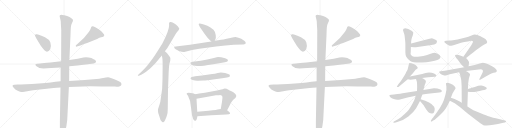
t = 0.00 s
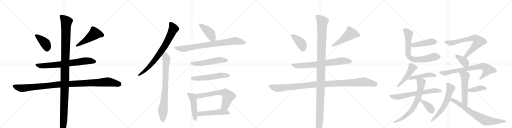
t = 5.14 s
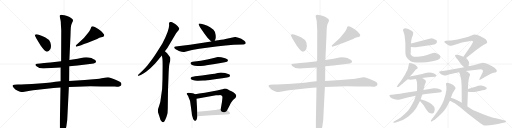
t = 10.28 s
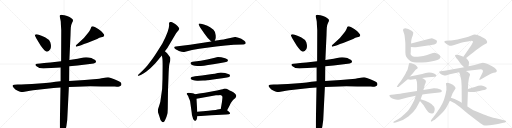
t = 15.43 s
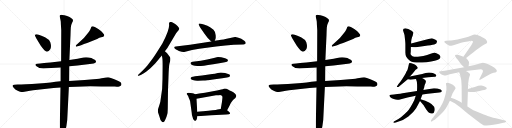
t = 20.57 s
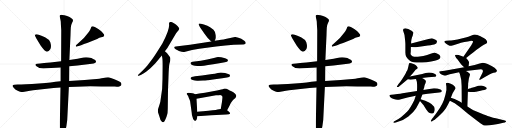
t = 25.71 s

The animated SVG that drew these frames (rendered in a browser with its animation timeline set to each time). Animation: 33 CSS @keyframes rules; one cycle of 25.71 s.

<svg version="1.1" viewBox="0 0 4096 1024" xmlns="http://www.w3.org/2000/svg">
  <g stroke="lightgray" stroke-dasharray="1,1" stroke-width="1" transform="scale(4, 4)">
    <line x1="0" y1="0" x2="256" y2="256"></line>
    <line x1="256" y1="0" x2="0" y2="256"></line>
    <line x1="128" y1="0" x2="128" y2="256"></line>
    <line x1="0" y1="128" x2="256" y2="128"></line>
    <line x1="256" y1="0" x2="512" y2="256"></line>
    <line x1="512" y1="0" x2="256" y2="256"></line>
    <line x1="384" y1="0" x2="384" y2="256"></line>
    <line x1="256" y1="128" x2="512" y2="128"></line>
    <line x1="512" y1="0" x2="768" y2="256"></line>
    <line x1="768" y1="0" x2="512" y2="256"></line>
    <line x1="640" y1="0" x2="640" y2="256"></line>
    <line x1="512" y1="128" x2="768" y2="128"></line>
    <line x1="768" y1="0" x2="1024" y2="256"></line>
    <line x1="1024" y1="0" x2="768" y2="256"></line>
    <line x1="896" y1="0" x2="896" y2="256"></line>
    <line x1="768" y1="128" x2="1024" y2="128"></line>
  </g>
<g transform="scale(1, -1) translate(0, -850)">
   <style type="text/css">
    @keyframes keyframes0 {
      from {
       stroke: black;
       stroke-dashoffset: 402;
       stroke-width: 128;
       }
       57% {
       animation-timing-function: step-end;
       stroke: black;
       stroke-dashoffset: 0;
       stroke-width: 128;
       }
       to {
       stroke: black;
       stroke-width: 1024;
       }
       }
       #make-me-a-hanzi-animation-0 {
         animation: keyframes0 0.577148s both;
         animation-delay: 0.000000s;
         animation-timing-function: linear;
       }
    @keyframes keyframes1 {
      from {
       stroke: black;
       stroke-dashoffset: 498;
       stroke-width: 128;
       }
       62% {
       animation-timing-function: step-end;
       stroke: black;
       stroke-dashoffset: 0;
       stroke-width: 128;
       }
       to {
       stroke: black;
       stroke-width: 1024;
       }
       }
       #make-me-a-hanzi-animation-1 {
         animation: keyframes1 0.655273s both;
         animation-delay: 0.577148s;
         animation-timing-function: linear;
       }
    @keyframes keyframes2 {
      from {
       stroke: black;
       stroke-dashoffset: 726;
       stroke-width: 128;
       }
       70% {
       animation-timing-function: step-end;
       stroke: black;
       stroke-dashoffset: 0;
       stroke-width: 128;
       }
       to {
       stroke: black;
       stroke-width: 1024;
       }
       }
       #make-me-a-hanzi-animation-2 {
         animation: keyframes2 0.840820s both;
         animation-delay: 1.232422s;
         animation-timing-function: linear;
       }
    @keyframes keyframes3 {
      from {
       stroke: black;
       stroke-dashoffset: 1112;
       stroke-width: 128;
       }
       78% {
       animation-timing-function: step-end;
       stroke: black;
       stroke-dashoffset: 0;
       stroke-width: 128;
       }
       to {
       stroke: black;
       stroke-width: 1024;
       }
       }
       #make-me-a-hanzi-animation-3 {
         animation: keyframes3 1.154948s both;
         animation-delay: 2.073242s;
         animation-timing-function: linear;
       }
    @keyframes keyframes4 {
      from {
       stroke: black;
       stroke-dashoffset: 1225;
       stroke-width: 128;
       }
       80% {
       animation-timing-function: step-end;
       stroke: black;
       stroke-dashoffset: 0;
       stroke-width: 128;
       }
       to {
       stroke: black;
       stroke-width: 1024;
       }
       }
       #make-me-a-hanzi-animation-4 {
         animation: keyframes4 1.246908s both;
         animation-delay: 3.228190s;
         animation-timing-function: linear;
       }
    @keyframes keyframes5 {
      from {
       stroke: black;
       stroke-dashoffset: 774;
       stroke-width: 128;
       }
       72% {
       animation-timing-function: step-end;
       stroke: black;
       stroke-dashoffset: 0;
       stroke-width: 128;
       }
       to {
       stroke: black;
       stroke-width: 1024;
       }
       }
       #make-me-a-hanzi-animation-5 {
         animation: keyframes5 0.879883s both;
         animation-delay: 4.475098s;
         animation-timing-function: linear;
       }
    @keyframes keyframes6 {
      from {
       stroke: black;
       stroke-dashoffset: 804;
       stroke-width: 128;
       }
       72% {
       animation-timing-function: step-end;
       stroke: black;
       stroke-dashoffset: 0;
       stroke-width: 128;
       }
       to {
       stroke: black;
       stroke-width: 1024;
       }
       }
       #make-me-a-hanzi-animation-6 {
         animation: keyframes6 0.904297s both;
         animation-delay: 5.354980s;
         animation-timing-function: linear;
       }
    @keyframes keyframes7 {
      from {
       stroke: black;
       stroke-dashoffset: 419;
       stroke-width: 128;
       }
       58% {
       animation-timing-function: step-end;
       stroke: black;
       stroke-dashoffset: 0;
       stroke-width: 128;
       }
       to {
       stroke: black;
       stroke-width: 1024;
       }
       }
       #make-me-a-hanzi-animation-7 {
         animation: keyframes7 0.590983s both;
         animation-delay: 6.259277s;
         animation-timing-function: linear;
       }
    @keyframes keyframes8 {
      from {
       stroke: black;
       stroke-dashoffset: 814;
       stroke-width: 128;
       }
       73% {
       animation-timing-function: step-end;
       stroke: black;
       stroke-dashoffset: 0;
       stroke-width: 128;
       }
       to {
       stroke: black;
       stroke-width: 1024;
       }
       }
       #make-me-a-hanzi-animation-8 {
         animation: keyframes8 0.912435s both;
         animation-delay: 6.850260s;
         animation-timing-function: linear;
       }
    @keyframes keyframes9 {
      from {
       stroke: black;
       stroke-dashoffset: 536;
       stroke-width: 128;
       }
       64% {
       animation-timing-function: step-end;
       stroke: black;
       stroke-dashoffset: 0;
       stroke-width: 128;
       }
       to {
       stroke: black;
       stroke-width: 1024;
       }
       }
       #make-me-a-hanzi-animation-9 {
         animation: keyframes9 0.686198s both;
         animation-delay: 7.762695s;
         animation-timing-function: linear;
       }
    @keyframes keyframes10 {
      from {
       stroke: black;
       stroke-dashoffset: 548;
       stroke-width: 128;
       }
       64% {
       animation-timing-function: step-end;
       stroke: black;
       stroke-dashoffset: 0;
       stroke-width: 128;
       }
       to {
       stroke: black;
       stroke-width: 1024;
       }
       }
       #make-me-a-hanzi-animation-10 {
         animation: keyframes10 0.695964s both;
         animation-delay: 8.448893s;
         animation-timing-function: linear;
       }
    @keyframes keyframes11 {
      from {
       stroke: black;
       stroke-dashoffset: 474;
       stroke-width: 128;
       }
       61% {
       animation-timing-function: step-end;
       stroke: black;
       stroke-dashoffset: 0;
       stroke-width: 128;
       }
       to {
       stroke: black;
       stroke-width: 1024;
       }
       }
       #make-me-a-hanzi-animation-11 {
         animation: keyframes11 0.635742s both;
         animation-delay: 9.144857s;
         animation-timing-function: linear;
       }
    @keyframes keyframes12 {
      from {
       stroke: black;
       stroke-dashoffset: 646;
       stroke-width: 128;
       }
       68% {
       animation-timing-function: step-end;
       stroke: black;
       stroke-dashoffset: 0;
       stroke-width: 128;
       }
       to {
       stroke: black;
       stroke-width: 1024;
       }
       }
       #make-me-a-hanzi-animation-12 {
         animation: keyframes12 0.775716s both;
         animation-delay: 9.780599s;
         animation-timing-function: linear;
       }
    @keyframes keyframes13 {
      from {
       stroke: black;
       stroke-dashoffset: 510;
       stroke-width: 128;
       }
       62% {
       animation-timing-function: step-end;
       stroke: black;
       stroke-dashoffset: 0;
       stroke-width: 128;
       }
       to {
       stroke: black;
       stroke-width: 1024;
       }
       }
       #make-me-a-hanzi-animation-13 {
         animation: keyframes13 0.665039s both;
         animation-delay: 10.556315s;
         animation-timing-function: linear;
       }
    @keyframes keyframes14 {
      from {
       stroke: black;
       stroke-dashoffset: 402;
       stroke-width: 128;
       }
       57% {
       animation-timing-function: step-end;
       stroke: black;
       stroke-dashoffset: 0;
       stroke-width: 128;
       }
       to {
       stroke: black;
       stroke-width: 1024;
       }
       }
       #make-me-a-hanzi-animation-14 {
         animation: keyframes14 0.577148s both;
         animation-delay: 11.221354s;
         animation-timing-function: linear;
       }
    @keyframes keyframes15 {
      from {
       stroke: black;
       stroke-dashoffset: 498;
       stroke-width: 128;
       }
       62% {
       animation-timing-function: step-end;
       stroke: black;
       stroke-dashoffset: 0;
       stroke-width: 128;
       }
       to {
       stroke: black;
       stroke-width: 1024;
       }
       }
       #make-me-a-hanzi-animation-15 {
         animation: keyframes15 0.655273s both;
         animation-delay: 11.798503s;
         animation-timing-function: linear;
       }
    @keyframes keyframes16 {
      from {
       stroke: black;
       stroke-dashoffset: 726;
       stroke-width: 128;
       }
       70% {
       animation-timing-function: step-end;
       stroke: black;
       stroke-dashoffset: 0;
       stroke-width: 128;
       }
       to {
       stroke: black;
       stroke-width: 1024;
       }
       }
       #make-me-a-hanzi-animation-16 {
         animation: keyframes16 0.840820s both;
         animation-delay: 12.453776s;
         animation-timing-function: linear;
       }
    @keyframes keyframes17 {
      from {
       stroke: black;
       stroke-dashoffset: 1112;
       stroke-width: 128;
       }
       78% {
       animation-timing-function: step-end;
       stroke: black;
       stroke-dashoffset: 0;
       stroke-width: 128;
       }
       to {
       stroke: black;
       stroke-width: 1024;
       }
       }
       #make-me-a-hanzi-animation-17 {
         animation: keyframes17 1.154948s both;
         animation-delay: 13.294596s;
         animation-timing-function: linear;
       }
    @keyframes keyframes18 {
      from {
       stroke: black;
       stroke-dashoffset: 1225;
       stroke-width: 128;
       }
       80% {
       animation-timing-function: step-end;
       stroke: black;
       stroke-dashoffset: 0;
       stroke-width: 128;
       }
       to {
       stroke: black;
       stroke-width: 1024;
       }
       }
       #make-me-a-hanzi-animation-18 {
         animation: keyframes18 1.246908s both;
         animation-delay: 14.449544s;
         animation-timing-function: linear;
       }
    @keyframes keyframes19 {
      from {
       stroke: black;
       stroke-dashoffset: 449;
       stroke-width: 128;
       }
       59% {
       animation-timing-function: step-end;
       stroke: black;
       stroke-dashoffset: 0;
       stroke-width: 128;
       }
       to {
       stroke: black;
       stroke-width: 1024;
       }
       }
       #make-me-a-hanzi-animation-19 {
         animation: keyframes19 0.615397s both;
         animation-delay: 15.696452s;
         animation-timing-function: linear;
       }
    @keyframes keyframes20 {
      from {
       stroke: black;
       stroke-dashoffset: 725;
       stroke-width: 128;
       }
       70% {
       animation-timing-function: step-end;
       stroke: black;
       stroke-dashoffset: 0;
       stroke-width: 128;
       }
       to {
       stroke: black;
       stroke-width: 1024;
       }
       }
       #make-me-a-hanzi-animation-20 {
         animation: keyframes20 0.840007s both;
         animation-delay: 16.311849s;
         animation-timing-function: linear;
       }
    @keyframes keyframes21 {
      from {
       stroke: black;
       stroke-dashoffset: 483;
       stroke-width: 128;
       }
       61% {
       animation-timing-function: step-end;
       stroke: black;
       stroke-dashoffset: 0;
       stroke-width: 128;
       }
       to {
       stroke: black;
       stroke-width: 1024;
       }
       }
       #make-me-a-hanzi-animation-21 {
         animation: keyframes21 0.643066s both;
         animation-delay: 17.151855s;
         animation-timing-function: linear;
       }
    @keyframes keyframes22 {
      from {
       stroke: black;
       stroke-dashoffset: 471;
       stroke-width: 128;
       }
       61% {
       animation-timing-function: step-end;
       stroke: black;
       stroke-dashoffset: 0;
       stroke-width: 128;
       }
       to {
       stroke: black;
       stroke-width: 1024;
       }
       }
       #make-me-a-hanzi-animation-22 {
         animation: keyframes22 0.633301s both;
         animation-delay: 17.794922s;
         animation-timing-function: linear;
       }
    @keyframes keyframes23 {
      from {
       stroke: black;
       stroke-dashoffset: 664;
       stroke-width: 128;
       }
       68% {
       animation-timing-function: step-end;
       stroke: black;
       stroke-dashoffset: 0;
       stroke-width: 128;
       }
       to {
       stroke: black;
       stroke-width: 1024;
       }
       }
       #make-me-a-hanzi-animation-23 {
         animation: keyframes23 0.790365s both;
         animation-delay: 18.428223s;
         animation-timing-function: linear;
       }
    @keyframes keyframes24 {
      from {
       stroke: black;
       stroke-dashoffset: 710;
       stroke-width: 128;
       }
       70% {
       animation-timing-function: step-end;
       stroke: black;
       stroke-dashoffset: 0;
       stroke-width: 128;
       }
       to {
       stroke: black;
       stroke-width: 1024;
       }
       }
       #make-me-a-hanzi-animation-24 {
         animation: keyframes24 0.827799s both;
         animation-delay: 19.218587s;
         animation-timing-function: linear;
       }
    @keyframes keyframes25 {
      from {
       stroke: black;
       stroke-dashoffset: 373;
       stroke-width: 128;
       }
       55% {
       animation-timing-function: step-end;
       stroke: black;
       stroke-dashoffset: 0;
       stroke-width: 128;
       }
       to {
       stroke: black;
       stroke-width: 1024;
       }
       }
       #make-me-a-hanzi-animation-25 {
         animation: keyframes25 0.553548s both;
         animation-delay: 20.046387s;
         animation-timing-function: linear;
       }
    @keyframes keyframes26 {
      from {
       stroke: black;
       stroke-dashoffset: 704;
       stroke-width: 128;
       }
       70% {
       animation-timing-function: step-end;
       stroke: black;
       stroke-dashoffset: 0;
       stroke-width: 128;
       }
       to {
       stroke: black;
       stroke-width: 1024;
       }
       }
       #make-me-a-hanzi-animation-26 {
         animation: keyframes26 0.822917s both;
         animation-delay: 20.599935s;
         animation-timing-function: linear;
       }
    @keyframes keyframes27 {
      from {
       stroke: black;
       stroke-dashoffset: 378;
       stroke-width: 128;
       }
       55% {
       animation-timing-function: step-end;
       stroke: black;
       stroke-dashoffset: 0;
       stroke-width: 128;
       }
       to {
       stroke: black;
       stroke-width: 1024;
       }
       }
       #make-me-a-hanzi-animation-27 {
         animation: keyframes27 0.557617s both;
         animation-delay: 21.422852s;
         animation-timing-function: linear;
       }
    @keyframes keyframes28 {
      from {
       stroke: black;
       stroke-dashoffset: 751;
       stroke-width: 128;
       }
       71% {
       animation-timing-function: step-end;
       stroke: black;
       stroke-dashoffset: 0;
       stroke-width: 128;
       }
       to {
       stroke: black;
       stroke-width: 1024;
       }
       }
       #make-me-a-hanzi-animation-28 {
         animation: keyframes28 0.861165s both;
         animation-delay: 21.980469s;
         animation-timing-function: linear;
       }
    @keyframes keyframes29 {
      from {
       stroke: black;
       stroke-dashoffset: 547;
       stroke-width: 128;
       }
       64% {
       animation-timing-function: step-end;
       stroke: black;
       stroke-dashoffset: 0;
       stroke-width: 128;
       }
       to {
       stroke: black;
       stroke-width: 1024;
       }
       }
       #make-me-a-hanzi-animation-29 {
         animation: keyframes29 0.695150s both;
         animation-delay: 22.841634s;
         animation-timing-function: linear;
       }
    @keyframes keyframes30 {
      from {
       stroke: black;
       stroke-dashoffset: 398;
       stroke-width: 128;
       }
       56% {
       animation-timing-function: step-end;
       stroke: black;
       stroke-dashoffset: 0;
       stroke-width: 128;
       }
       to {
       stroke: black;
       stroke-width: 1024;
       }
       }
       #make-me-a-hanzi-animation-30 {
         animation: keyframes30 0.573893s both;
         animation-delay: 23.536784s;
         animation-timing-function: linear;
       }
    @keyframes keyframes31 {
      from {
       stroke: black;
       stroke-dashoffset: 610;
       stroke-width: 128;
       }
       67% {
       animation-timing-function: step-end;
       stroke: black;
       stroke-dashoffset: 0;
       stroke-width: 128;
       }
       to {
       stroke: black;
       stroke-width: 1024;
       }
       }
       #make-me-a-hanzi-animation-31 {
         animation: keyframes31 0.746419s both;
         animation-delay: 24.110677s;
         animation-timing-function: linear;
       }
    @keyframes keyframes32 {
      from {
       stroke: black;
       stroke-dashoffset: 739;
       stroke-width: 128;
       }
       71% {
       animation-timing-function: step-end;
       stroke: black;
       stroke-dashoffset: 0;
       stroke-width: 128;
       }
       to {
       stroke: black;
       stroke-width: 1024;
       }
       }
       #make-me-a-hanzi-animation-32 {
         animation: keyframes32 0.851400s both;
         animation-delay: 24.857096s;
         animation-timing-function: linear;
       }
</style>
<path d="M 279 566 L 291 542 L 325 487 Q 360 437 375.5 437 Q 391 437 402 456 Q 413 475 403 511 Q 392 536 360 552 Q 328 568 310 572 L 295 576 Q 294 577 288.5 577 Q 283 577 279 566 Z" fill="lightgray"></path> 
<path d="M 612 477 Q 614 477 615 478 L 636 484 Q 644 486 672 498 Q 695 505 727 518 L 777 539 Q 797 550 809 552 Q 821 554 826 556 Q 834 562 834 569 Q 834 576 808 602 Q 787 620 762.5 632.5 Q 738 645 731 637 Q 731 635 730 634 L 726 622 Q 721 609 713 599 Q 705 589 699 580 Q 676 546 630 508 L 610 491 Q 606 487 606 484 Q 606 477 612 477 Z" fill="lightgray"></path> 
<path d="M 554 320 L 620 326 L 735 341 Q 750 342 759.5 347 Q 769 352 769 354 Q 769 364 758 372 Q 746 379 731 386 Q 693 396 668 390 L 621 380 L 555 371 L 489 360 L 403 350 Q 391 349 322 343 L 299 341 Q 271 338 292 320 Q 307 309 315 307 L 347 303 Q 374 303 410 306 L 485 311 L 554 320 Z" fill="lightgray"></path> 
<path d="M 551 154 L 723 160 Q 776 160 811 159 L 918 158 Q 921 157 934 157 Q 947 157 959 161 Q 971 165 971.5 174 Q 972 183 964.5 191.5 Q 957 200 924 213 Q 880 233 864.5 233 Q 849 233 826 227 Q 803 221 748 216 L 677 211 L 553 203 L 485 200 L 444 196 Q 432 191 311 182.5 Q 190 174 141 174 L 115 172 Q 103 171 100 164 Q 100 158 111.5 146 Q 123 134 126 132 L 146 122 Q 163 114 170.5 114 Q 178 114 206.5 119 Q 235 124 239 125 L 265 129 L 410 145 Q 419 145 428 146 L 455 149 Q 465 150 484 150 L 551 154 Z" fill="lightgray"></path> 
<path d="M 499 -235 L 501 -235 Q 507 -235 516 -215 Q 525 -195 531.5 -155 Q 538 -115 538 -106 L 551 154 L 553 203 L 554 320 L 555 371 L 564 568 Q 565 611 566.5 630.5 Q 568 650 576 665.5 Q 584 681 584 689 Q 584 697 571 705 Q 559 715 536.5 722.5 Q 514 730 498 731 Q 482 732 479 728 L 477 720 L 484 690 Q 487 680 487 656 L 490 608 L 489 360 L 485 311 L 485 200 L 484 150 L 479 -120 L 479 -159 Q 479 -230 499 -235 Z" fill="lightgray"></path> 
<path d="M 1319 440 L 1339 466 L 1410 587 L 1430 611 L 1432 616 Q 1439 619 1422 640 Q 1407 656 1401 658 L 1381 670 Q 1371 676 1362 674 Q 1352 671 1352 662 L 1353 648 Q 1353 605 1300 504 Q 1244 413 1220 380 L 1179 327 Q 1160 305 1142 287 L 1106 252 Q 1102 248 1103 245 Q 1105 242 1110 244 L 1126 251 L 1151 265 Q 1166 274 1203 305 Q 1252 353 1265 371 Q 1279 388 1295 406 L 1319 440 Z" fill="lightgray"></path> 
<path d="M 1301 318 L 1300 219 L 1297 138 L 1286 60 Q 1284 35 1277 16 L 1264 -24 Q 1262 -42 1266 -54 L 1276 -83 Q 1282 -110 1292 -120 Q 1299 -130 1307 -127 Q 1315 -124 1321 -109 Q 1328 -94 1332 -83 Q 1336 -72 1338 -64 Q 1341 -57 1342 -22 L 1344 131 L 1348 237 Q 1351 328 1356 343 L 1362 365 Q 1364 383 1362 388 Q 1360 393 1349 408 Q 1339 422 1337 424 L 1319 440 C 1297 460 1290 436 1295 406 L 1299 383 Q 1301 372 1301 318 Z" fill="lightgray"></path> 
<path d="M 1718 524 L 1724 538 Q 1728 543 1726 569 Q 1725 595 1708 613 Q 1678 636 1659 644 L 1631 654 Q 1603 662 1597 662 Q 1584 663 1592 649 L 1600 633 L 1636 580 Q 1666 536 1690 518 C 1709 503 1709 503 1718 524 Z" fill="lightgray"></path> 
<path d="M 1536 450 L 1594 460 L 1729 479 Q 1806 488 1870 492 L 1942 494 Q 1956 493 1963 500 Q 1967 505 1965 510 Q 1965 517 1954 524 L 1930 540 Q 1912 550 1900 551 Q 1889 552 1886 554 Q 1880 555 1860 551 L 1804 539 Q 1791 536 1770 533 L 1718 524 L 1690 518 L 1520 492 L 1406 478 Q 1397 476 1394 472 Q 1392 468 1398 462 Q 1405 455 1413 452 L 1432 442 Q 1462 432 1474 435 L 1536 450 Z" fill="lightgray"></path> 
<path d="M 1770 392 L 1744 394 Q 1740 394 1711 387 Q 1657 373 1606 365 L 1541 356 Q 1532 354 1527 351 Q 1523 348 1525 341 Q 1527 334 1542 329 Q 1558 323 1579 323 Q 1588 317 1706 337 L 1754 344 L 1799 353 Q 1808 354 1815 357 Q 1822 360 1823 364 Q 1824 368 1821 374 Q 1818 380 1801 385 L 1770 392 Z" fill="lightgray"></path> 
<path d="M 1528 231 Q 1517 218 1541 210 Q 1565 202 1585 204 Q 1606 206 1625 206 Q 1644 205 1704 215 L 1778 224 L 1816 231 Q 1838 234 1839 241 Q 1844 255 1825 259 L 1801 266 Q 1767 273 1742 267 Q 1718 260 1698 259 L 1616 246 L 1560 240 Q 1554 238 1543 237 Q 1532 236 1528 231 Z" fill="lightgray"></path> 
<path d="M 1562 96 L 1549 102 Q 1543 104 1525 107 Q 1508 109 1499 107 Q 1494 107 1493 98 Q 1507 80 1508 75 Q 1509 69 1516 54 Q 1522 41 1522 33 L 1534 -54 Q 1534 -66 1539 -82 Q 1545 -99 1545 -101 Q 1557 -121 1565 -115 Q 1568 -114 1574 -104 Q 1578 -88 1579 -80 L 1578 -44 L 1572 60 C 1570 90 1570 92 1562 96 Z" fill="lightgray"></path> 
<path d="M 1779 136 L 1736 126 Q 1718 122 1682 116 L 1639 108 L 1594 102 L 1562 96 C 1533 90 1542 55 1572 60 L 1728 88 L 1755 89 Q 1771 90 1779 78 Q 1781 77 1776 36 L 1766 -22 C 1761 -52 1803 -59 1817 -32 L 1836 4 Q 1845 28 1852 35 Q 1859 42 1864 50 L 1883 66 Q 1891 78 1890 85 Q 1890 92 1879 102 Q 1868 112 1852 120 Q 1837 127 1824 135 Q 1811 143 1790 141 Q 1782 137 1779 136 Z" fill="lightgray"></path> 
<path d="M 1579 -80 L 1690 -72 L 1811 -66 Q 1837 -66 1840 -60 Q 1841 -60 1839 -52 Q 1836 -46 1817 -32 C 1799 -18 1796 -19 1766 -22 L 1740 -25 Q 1720 -31 1624 -40 Q 1598 -40 1578 -44 C 1548 -49 1549 -82 1579 -80 Z" fill="lightgray"></path> 
<path d="M 2327 566 L 2339 542 L 2373 487 Q 2408 437 2423.5 437 Q 2439 437 2450 456 Q 2461 475 2451 511 Q 2440 536 2408 552 Q 2376 568 2358 572 L 2343 576 Q 2342 577 2336.5 577 Q 2331 577 2327 566 Z" fill="lightgray"></path> 
<path d="M 2660 477 Q 2662 477 2663 478 L 2684 484 Q 2692 486 2720 498 Q 2743 505 2775 518 L 2825 539 Q 2845 550 2857 552 Q 2869 554 2874 556 Q 2882 562 2882 569 Q 2882 576 2856 602 Q 2835 620 2810.5 632.5 Q 2786 645 2779 637 Q 2779 635 2778 634 L 2774 622 Q 2769 609 2761 599 Q 2753 589 2747 580 Q 2724 546 2678 508 L 2658 491 Q 2654 487 2654 484 Q 2654 477 2660 477 Z" fill="lightgray"></path> 
<path d="M 2602 320 L 2668 326 L 2783 341 Q 2798 342 2807.5 347 Q 2817 352 2817 354 Q 2817 364 2806 372 Q 2794 379 2779 386 Q 2741 396 2716 390 L 2669 380 L 2603 371 L 2537 360 L 2451 350 Q 2439 349 2370 343 L 2347 341 Q 2319 338 2340 320 Q 2355 309 2363 307 L 2395 303 Q 2422 303 2458 306 L 2533 311 L 2602 320 Z" fill="lightgray"></path> 
<path d="M 2599 154 L 2771 160 Q 2824 160 2859 159 L 2966 158 Q 2969 157 2982 157 Q 2995 157 3007 161 Q 3019 165 3019.5 174 Q 3020 183 3012.5 191.5 Q 3005 200 2972 213 Q 2928 233 2912.5 233 Q 2897 233 2874 227 Q 2851 221 2796 216 L 2725 211 L 2601 203 L 2533 200 L 2492 196 Q 2480 191 2359 182.5 Q 2238 174 2189 174 L 2163 172 Q 2151 171 2148 164 Q 2148 158 2159.5 146 Q 2171 134 2174 132 L 2194 122 Q 2211 114 2218.5 114 Q 2226 114 2254.5 119 Q 2283 124 2287 125 L 2313 129 L 2458 145 Q 2467 145 2476 146 L 2503 149 Q 2513 150 2532 150 L 2599 154 Z" fill="lightgray"></path> 
<path d="M 2547 -235 L 2549 -235 Q 2555 -235 2564 -215 Q 2573 -195 2579.5 -155 Q 2586 -115 2586 -106 L 2599 154 L 2601 203 L 2602 320 L 2603 371 L 2612 568 Q 2613 611 2614.5 630.5 Q 2616 650 2624 665.5 Q 2632 681 2632 689 Q 2632 697 2619 705 Q 2607 715 2584.5 722.5 Q 2562 730 2546 731 Q 2530 732 2527 728 L 2525 720 L 2532 690 Q 2535 680 2535 656 L 2538 608 L 2537 360 L 2533 311 L 2533 200 L 2532 150 L 2527 -120 L 2527 -159 Q 2527 -230 2547 -235 Z" fill="lightgray"></path> 
<path d="M 3287 475 L 3313 472 Q 3322 472 3327 473 L 3396 483 Q 3453 490 3474 495 Q 3495 500 3496 516 Q 3497 524 3488 530 Q 3460 544 3455 544 L 3428 539 L 3289 503 C 3260 495 3257 478 3287 475 Z" fill="lightgray"></path> 
<path d="M 3302 567 Q 3307 588 3306 591 Q 3305 593 3296 602 Q 3263 624 3243 625 Q 3224 625 3224 610 Q 3224 608 3229 593 L 3236 570 L 3241 526 Q 3243 504 3243 498 L 3243 430 Q 3243 410 3250 396 Q 3258 381 3282 362 Q 3305 347 3377 350 L 3412 353 Q 3494 365 3511 376 Q 3535 391 3514 412 Q 3487 429 3477 429 Q 3467 429 3445 421 L 3417 410 Q 3393 401 3343 397 Q 3293 393 3285 417 Q 3284 420 3286 435 L 3287 475 L 3289 503 L 3289 516 Q 3289 519 3292 537 Q 3296 554 3302 567 Z" fill="lightgray"></path> 
<path d="M 3279 238 L 3301 262 L 3325 292 Q 3341 303 3342 307 Q 3343 310 3333 323 Q 3325 332 3314 336 L 3291 344 Q 3278 347 3275 346 Q 3271 342 3266 314 Q 3261 286 3251 276 Q 3240 249 3203 196 L 3188 178 L 3179 165 Q 3171 155 3178 154 Q 3186 152 3190 156 L 3262 216 L 3279 238 Z" fill="lightgray"></path> 
<path d="M 3284 212 L 3328 218 L 3376 226 L 3426 232 L 3479 236 Q 3490 238 3490 244 Q 3492 252 3480 259 Q 3468 266 3453 268 L 3432 270 Q 3417 270 3405 266 L 3378 258 L 3279 238 C 3250 232 3232 221 3262 216 L 3284 212 Z" fill="lightgray"></path> 
<path d="M 3336 122 L 3233 106 Q 3212 102 3151 94 L 3130 92 Q 3115 89 3115 87 Q 3115 84 3123 73 Q 3132 64 3150 58 Q 3168 51 3183 52 Q 3186 53 3192 53 L 3260 71 L 3326 85 L 3379 94 L 3422 101 L 3514 111 Q 3527 112 3530 114 Q 3542 124 3524 134 L 3499 142 Q 3478 145 3471 144 L 3387 130 L 3336 122 Z" fill="lightgray"></path> 
<path d="M 3328 218 L 3333 202 Q 3337 197 3337 152 L 3336 122 L 3326 85 L 3314 48 Q 3280 -20 3260 -40 Q 3240 -61 3208 -87 Q 3177 -109 3166 -114 L 3151 -121 Q 3147 -124 3147 -129 Q 3148 -134 3153 -132 L 3166 -130 Q 3224 -116 3267 -81 Q 3310 -46 3329 -15 Q 3344 11 3360 42 L 3365 56 L 3379 94 L 3387 130 L 3393 151 Q 3397 172 3403 182 Q 3408 198 3407 202 Q 3406 206 3399 213 Q 3381 224 3376 226 C 3350 240 3319 247 3328 218 Z" fill="lightgray"></path> 
<path d="M 3360 42 L 3387 10 Q 3390 7 3391 5 L 3410 -25 Q 3424 -45 3433 -52 Q 3443 -59 3458 -58 Q 3471 -58 3476 -38 Q 3481 -18 3473 -4 Q 3446 36 3365 56 C 3344 61 3344 61 3360 42 Z" fill="lightgray"></path> 
<path d="M 3729 386 L 3764 414 Q 3811 452 3824 461 L 3855 482 Q 3873 495 3883 499 Q 3893 502 3896 508 Q 3900 514 3894 525 Q 3889 535 3870 546 Q 3851 557 3844 560 L 3819 570 Q 3808 574 3799 574 Q 3791 574 3767 564 Q 3743 554 3733 552 L 3660 535 L 3623 529 Q 3607 526 3596 526 L 3569 524 Q 3557 522 3555 518 Q 3553 514 3562 506 Q 3571 497 3585 491 Q 3599 484 3603 484 Q 3607 484 3627 489 L 3671 502 Q 3683 507 3715 514 Q 3748 521 3761 523 Q 3774 524 3781 522 Q 3789 519 3777 500 L 3769 486 L 3707 396 C 3690 371 3706 367 3729 386 Z" fill="lightgray"></path> 
<path d="M 3749 320 L 3752 348 Q 3754 350 3749 360 Q 3745 369 3741 373 L 3729 386 L 3707 396 L 3692 402 Q 3655 415 3641 410 Q 3639 408 3644 396 Q 3650 384 3655 380 Q 3660 375 3675 355 Q 3691 335 3692 332 Q 3694 329 3713 312 C 3735 292 3746 290 3749 320 Z" fill="lightgray"></path> 
<path d="M 3727 282 L 3848 297 Q 3873 293 3858 265 L 3834 217 Q 3834 213 3835 212 Q 3836 210 3849 216 L 3876 232 Q 3899 244 3915 254 Q 3931 263 3948 268 Q 3966 271 3970 275 Q 3981 282 3970 295 Q 3961 309 3933 323 L 3901 338 Q 3898 340 3883 344 L 3863 349 Q 3859 349 3837 342 L 3797 331 L 3749 320 L 3713 312 L 3557 284 L 3525 281 Q 3514 280 3513 277 Q 3513 274 3519 265 Q 3526 255 3542 251 Q 3559 246 3567 247 L 3598 256 L 3673 272 L 3727 282 Z" fill="lightgray"></path> 
<path d="M 3743 136 L 3744 151 Q 3745 158 3745 181 L 3749 208 Q 3750 221 3755 236 Q 3761 251 3760 257 Q 3759 262 3749 268 Q 3747 272 3727 282 C 3700 296 3662 300 3673 272 L 3680 255 Q 3693 215 3693 163 L 3694 28 C 3694 -2 3738 -31 3739 -1 L 3743 116 L 3743 136 Z" fill="lightgray"></path> 
<path d="M 3894 144 Q 3895 150 3881 157 Q 3868 164 3851 166 Q 3835 168 3798 155 L 3768 146 Q 3760 142 3754 142 Q 3749 141 3743 136 C 3719 118 3719 118 3743 116 L 3762 114 L 3777 114 Q 3795 115 3808 117 L 3845 124 L 3859 128 Q 3894 132 3894 144 Z" fill="lightgray"></path> 
<path d="M 3607 69 L 3621 104 L 3645 145 Q 3645 150 3636 161 Q 3627 172 3601 182 Q 3576 192 3568 184 Q 3567 179 3571 159 Q 3575 138 3564 95 Q 3554 52 3537 19 Q 3520 -15 3493 -51 Q 3467 -87 3461 -94 L 3450 -109 Q 3445 -115 3447 -120 Q 3451 -124 3455 -121 L 3465 -114 Q 3473 -112 3491 -95 Q 3505 -85 3526 -64 Q 3547 -43 3560 -25 Q 3573 -8 3599 45 L 3607 69 Z" fill="lightgray"></path> 
<path d="M 3694 28 L 3678 38 L 3637 58 L 3607 69 C 3579 79 3573 59 3599 45 L 3630 28 Q 3643 22 3679 -6 L 3741 -57 L 3806 -108 Q 3855 -146 3867 -151 Q 3899 -163 4027 -132 L 4039 -130 Q 4059 -120 4040 -114 L 3967 -96 Q 3917 -83 3908 -79 Q 3899 -76 3846 -55 Q 3793 -35 3777 -26 L 3739 -1 L 3694 28 Z" fill="lightgray"></path> 
      <clipPath id="make-me-a-hanzi-clip-0">
      <path d="M 279 566 L 291 542 L 325 487 Q 360 437 375.5 437 Q 391 437 402 456 Q 413 475 403 511 Q 392 536 360 552 Q 328 568 310 572 L 295 576 Q 294 577 288.5 577 Q 283 577 279 566 Z" fill="lightgray"></path>
      </clipPath>
      <path clip-path="url(#make-me-a-hanzi-clip-0)" d="M 290 566 L 366 498 L 377 455 " fill="none" id="make-me-a-hanzi-animation-0" stroke-dasharray="274 548" stroke-linecap="round"></path>

      <clipPath id="make-me-a-hanzi-clip-1">
      <path d="M 612 477 Q 614 477 615 478 L 636 484 Q 644 486 672 498 Q 695 505 727 518 L 777 539 Q 797 550 809 552 Q 821 554 826 556 Q 834 562 834 569 Q 834 576 808 602 Q 787 620 762.5 632.5 Q 738 645 731 637 Q 731 635 730 634 L 726 622 Q 721 609 713 599 Q 705 589 699 580 Q 676 546 630 508 L 610 491 Q 606 487 606 484 Q 606 477 612 477 Z" fill="lightgray"></path>
      </clipPath>
      <path clip-path="url(#make-me-a-hanzi-clip-1)" d="M 822 568 L 758 582 L 695 533 L 612 483 " fill="none" id="make-me-a-hanzi-animation-1" stroke-dasharray="370 740" stroke-linecap="round"></path>

      <clipPath id="make-me-a-hanzi-clip-2">
      <path d="M 554 320 L 620 326 L 735 341 Q 750 342 759.5 347 Q 769 352 769 354 Q 769 364 758 372 Q 746 379 731 386 Q 693 396 668 390 L 621 380 L 555 371 L 489 360 L 403 350 Q 391 349 322 343 L 299 341 Q 271 338 292 320 Q 307 309 315 307 L 347 303 Q 374 303 410 306 L 485 311 L 554 320 Z" fill="lightgray"></path>
      </clipPath>
      <path clip-path="url(#make-me-a-hanzi-clip-2)" d="M 294 331 L 344 324 L 461 332 L 701 365 L 760 356 " fill="none" id="make-me-a-hanzi-animation-2" stroke-dasharray="598 1196" stroke-linecap="round"></path>

      <clipPath id="make-me-a-hanzi-clip-3">
      <path d="M 551 154 L 723 160 Q 776 160 811 159 L 918 158 Q 921 157 934 157 Q 947 157 959 161 Q 971 165 971.5 174 Q 972 183 964.5 191.5 Q 957 200 924 213 Q 880 233 864.5 233 Q 849 233 826 227 Q 803 221 748 216 L 677 211 L 553 203 L 485 200 L 444 196 Q 432 191 311 182.5 Q 190 174 141 174 L 115 172 Q 103 171 100 164 Q 100 158 111.5 146 Q 123 134 126 132 L 146 122 Q 163 114 170.5 114 Q 178 114 206.5 119 Q 235 124 239 125 L 265 129 L 410 145 Q 419 145 428 146 L 455 149 Q 465 150 484 150 L 551 154 Z" fill="lightgray"></path>
      </clipPath>
      <path clip-path="url(#make-me-a-hanzi-clip-3)" d="M 107 162 L 172 144 L 453 173 L 861 196 L 956 176 " fill="none" id="make-me-a-hanzi-animation-3" stroke-dasharray="984 1968" stroke-linecap="round"></path>

      <clipPath id="make-me-a-hanzi-clip-4">
      <path d="M 499 -235 L 501 -235 Q 507 -235 516 -215 Q 525 -195 531.5 -155 Q 538 -115 538 -106 L 551 154 L 553 203 L 554 320 L 555 371 L 564 568 Q 565 611 566.5 630.5 Q 568 650 576 665.5 Q 584 681 584 689 Q 584 697 571 705 Q 559 715 536.5 722.5 Q 514 730 498 731 Q 482 732 479 728 L 477 720 L 484 690 Q 487 680 487 656 L 490 608 L 489 360 L 485 311 L 485 200 L 484 150 L 479 -120 L 479 -159 Q 479 -230 499 -235 Z" fill="lightgray"></path>
      </clipPath>
      <path clip-path="url(#make-me-a-hanzi-clip-4)" d="M 485 722 L 532 676 L 514 26 L 500 -227 " fill="none" id="make-me-a-hanzi-animation-4" stroke-dasharray="1097 2194" stroke-linecap="round"></path>

      <clipPath id="make-me-a-hanzi-clip-5">
      <path d="M 1319 440 L 1339 466 L 1410 587 L 1430 611 L 1432 616 Q 1439 619 1422 640 Q 1407 656 1401 658 L 1381 670 Q 1371 676 1362 674 Q 1352 671 1352 662 L 1353 648 Q 1353 605 1300 504 Q 1244 413 1220 380 L 1179 327 Q 1160 305 1142 287 L 1106 252 Q 1102 248 1103 245 Q 1105 242 1110 244 L 1126 251 L 1151 265 Q 1166 274 1203 305 Q 1252 353 1265 371 Q 1279 388 1295 406 L 1319 440 Z" fill="lightgray"></path>
      </clipPath>
      <path clip-path="url(#make-me-a-hanzi-clip-5)" d="M 1367 660 L 1388 620 L 1315 478 L 1273 415 L 1200 324 L 1140 269 L 1107 247 " fill="none" id="make-me-a-hanzi-animation-5" stroke-dasharray="646 1292" stroke-linecap="round"></path>

      <clipPath id="make-me-a-hanzi-clip-6">
      <path d="M 1301 318 L 1300 219 L 1297 138 L 1286 60 Q 1284 35 1277 16 L 1264 -24 Q 1262 -42 1266 -54 L 1276 -83 Q 1282 -110 1292 -120 Q 1299 -130 1307 -127 Q 1315 -124 1321 -109 Q 1328 -94 1332 -83 Q 1336 -72 1338 -64 Q 1341 -57 1342 -22 L 1344 131 L 1348 237 Q 1351 328 1356 343 L 1362 365 Q 1364 383 1362 388 Q 1360 393 1349 408 Q 1339 422 1337 424 L 1319 440 C 1297 460 1290 436 1295 406 L 1299 383 Q 1301 372 1301 318 Z" fill="lightgray"></path>
      </clipPath>
      <path clip-path="url(#make-me-a-hanzi-clip-6)" d="M 1319 431 L 1331 367 L 1319 108 L 1302 -33 L 1304 -115 " fill="none" id="make-me-a-hanzi-animation-6" stroke-dasharray="676 1352" stroke-linecap="round"></path>

      <clipPath id="make-me-a-hanzi-clip-7">
      <path d="M 1718 524 L 1724 538 Q 1728 543 1726 569 Q 1725 595 1708 613 Q 1678 636 1659 644 L 1631 654 Q 1603 662 1597 662 Q 1584 663 1592 649 L 1600 633 L 1636 580 Q 1666 536 1690 518 C 1709 503 1709 503 1718 524 Z" fill="lightgray"></path>
      </clipPath>
      <path clip-path="url(#make-me-a-hanzi-clip-7)" d="M 1599 654 L 1682 583 L 1695 558 L 1694 532 " fill="none" id="make-me-a-hanzi-animation-7" stroke-dasharray="291 582" stroke-linecap="round"></path>

      <clipPath id="make-me-a-hanzi-clip-8">
      <path d="M 1536 450 L 1594 460 L 1729 479 Q 1806 488 1870 492 L 1942 494 Q 1956 493 1963 500 Q 1967 505 1965 510 Q 1965 517 1954 524 L 1930 540 Q 1912 550 1900 551 Q 1889 552 1886 554 Q 1880 555 1860 551 L 1804 539 Q 1791 536 1770 533 L 1718 524 L 1690 518 L 1520 492 L 1406 478 Q 1397 476 1394 472 Q 1392 468 1398 462 Q 1405 455 1413 452 L 1432 442 Q 1462 432 1474 435 L 1536 450 Z" fill="lightgray"></path>
      </clipPath>
      <path clip-path="url(#make-me-a-hanzi-clip-8)" d="M 1403 470 L 1468 460 L 1873 523 L 1911 520 L 1953 507 " fill="none" id="make-me-a-hanzi-animation-8" stroke-dasharray="686 1372" stroke-linecap="round"></path>

      <clipPath id="make-me-a-hanzi-clip-9">
      <path d="M 1770 392 L 1744 394 Q 1740 394 1711 387 Q 1657 373 1606 365 L 1541 356 Q 1532 354 1527 351 Q 1523 348 1525 341 Q 1527 334 1542 329 Q 1558 323 1579 323 Q 1588 317 1706 337 L 1754 344 L 1799 353 Q 1808 354 1815 357 Q 1822 360 1823 364 Q 1824 368 1821 374 Q 1818 380 1801 385 L 1770 392 Z" fill="lightgray"></path>
      </clipPath>
      <path clip-path="url(#make-me-a-hanzi-clip-9)" d="M 1535 344 L 1606 343 L 1749 369 L 1813 367 " fill="none" id="make-me-a-hanzi-animation-9" stroke-dasharray="408 816" stroke-linecap="round"></path>

      <clipPath id="make-me-a-hanzi-clip-10">
      <path d="M 1528 231 Q 1517 218 1541 210 Q 1565 202 1585 204 Q 1606 206 1625 206 Q 1644 205 1704 215 L 1778 224 L 1816 231 Q 1838 234 1839 241 Q 1844 255 1825 259 L 1801 266 Q 1767 273 1742 267 Q 1718 260 1698 259 L 1616 246 L 1560 240 Q 1554 238 1543 237 Q 1532 236 1528 231 Z" fill="lightgray"></path>
      </clipPath>
      <path clip-path="url(#make-me-a-hanzi-clip-10)" d="M 1538 223 L 1618 225 L 1775 247 L 1828 246 " fill="none" id="make-me-a-hanzi-animation-10" stroke-dasharray="420 840" stroke-linecap="round"></path>

      <clipPath id="make-me-a-hanzi-clip-11">
      <path d="M 1562 96 L 1549 102 Q 1543 104 1525 107 Q 1508 109 1499 107 Q 1494 107 1493 98 Q 1507 80 1508 75 Q 1509 69 1516 54 Q 1522 41 1522 33 L 1534 -54 Q 1534 -66 1539 -82 Q 1545 -99 1545 -101 Q 1557 -121 1565 -115 Q 1568 -114 1574 -104 Q 1578 -88 1579 -80 L 1578 -44 L 1572 60 C 1570 90 1570 92 1562 96 Z" fill="lightgray"></path>
      </clipPath>
      <path clip-path="url(#make-me-a-hanzi-clip-11)" d="M 1506 96 L 1538 75 L 1546 51 L 1561 -103 " fill="none" id="make-me-a-hanzi-animation-11" stroke-dasharray="346 692" stroke-linecap="round"></path>

      <clipPath id="make-me-a-hanzi-clip-12">
      <path d="M 1779 136 L 1736 126 Q 1718 122 1682 116 L 1639 108 L 1594 102 L 1562 96 C 1533 90 1542 55 1572 60 L 1728 88 L 1755 89 Q 1771 90 1779 78 Q 1781 77 1776 36 L 1766 -22 C 1761 -52 1803 -59 1817 -32 L 1836 4 Q 1845 28 1852 35 Q 1859 42 1864 50 L 1883 66 Q 1891 78 1890 85 Q 1890 92 1879 102 Q 1868 112 1852 120 Q 1837 127 1824 135 Q 1811 143 1790 141 Q 1782 137 1779 136 Z" fill="lightgray"></path>
      </clipPath>
      <path clip-path="url(#make-me-a-hanzi-clip-12)" d="M 1568 91 L 1585 81 L 1748 109 L 1777 111 L 1805 104 L 1827 80 L 1825 72 L 1801 2 L 1774 -16 " fill="none" id="make-me-a-hanzi-animation-12" stroke-dasharray="518 1036" stroke-linecap="round"></path>

      <clipPath id="make-me-a-hanzi-clip-13">
      <path d="M 1579 -80 L 1690 -72 L 1811 -66 Q 1837 -66 1840 -60 Q 1841 -60 1839 -52 Q 1836 -46 1817 -32 C 1799 -18 1796 -19 1766 -22 L 1740 -25 Q 1720 -31 1624 -40 Q 1598 -40 1578 -44 C 1548 -49 1549 -82 1579 -80 Z" fill="lightgray"></path>
      </clipPath>
      <path clip-path="url(#make-me-a-hanzi-clip-13)" d="M 1587 -74 L 1601 -60 L 1762 -45 L 1815 -49 L 1833 -57 " fill="none" id="make-me-a-hanzi-animation-13" stroke-dasharray="382 764" stroke-linecap="round"></path>

      <clipPath id="make-me-a-hanzi-clip-14">
      <path d="M 2327 566 L 2339 542 L 2373 487 Q 2408 437 2423.5 437 Q 2439 437 2450 456 Q 2461 475 2451 511 Q 2440 536 2408 552 Q 2376 568 2358 572 L 2343 576 Q 2342 577 2336.5 577 Q 2331 577 2327 566 Z" fill="lightgray"></path>
      </clipPath>
      <path clip-path="url(#make-me-a-hanzi-clip-14)" d="M 2338 566 L 2414 498 L 2425 455 " fill="none" id="make-me-a-hanzi-animation-14" stroke-dasharray="274 548" stroke-linecap="round"></path>

      <clipPath id="make-me-a-hanzi-clip-15">
      <path d="M 2660 477 Q 2662 477 2663 478 L 2684 484 Q 2692 486 2720 498 Q 2743 505 2775 518 L 2825 539 Q 2845 550 2857 552 Q 2869 554 2874 556 Q 2882 562 2882 569 Q 2882 576 2856 602 Q 2835 620 2810.5 632.5 Q 2786 645 2779 637 Q 2779 635 2778 634 L 2774 622 Q 2769 609 2761 599 Q 2753 589 2747 580 Q 2724 546 2678 508 L 2658 491 Q 2654 487 2654 484 Q 2654 477 2660 477 Z" fill="lightgray"></path>
      </clipPath>
      <path clip-path="url(#make-me-a-hanzi-clip-15)" d="M 2870 568 L 2806 582 L 2743 533 L 2660 483 " fill="none" id="make-me-a-hanzi-animation-15" stroke-dasharray="370 740" stroke-linecap="round"></path>

      <clipPath id="make-me-a-hanzi-clip-16">
      <path d="M 2602 320 L 2668 326 L 2783 341 Q 2798 342 2807.5 347 Q 2817 352 2817 354 Q 2817 364 2806 372 Q 2794 379 2779 386 Q 2741 396 2716 390 L 2669 380 L 2603 371 L 2537 360 L 2451 350 Q 2439 349 2370 343 L 2347 341 Q 2319 338 2340 320 Q 2355 309 2363 307 L 2395 303 Q 2422 303 2458 306 L 2533 311 L 2602 320 Z" fill="lightgray"></path>
      </clipPath>
      <path clip-path="url(#make-me-a-hanzi-clip-16)" d="M 2342 331 L 2392 324 L 2509 332 L 2749 365 L 2808 356 " fill="none" id="make-me-a-hanzi-animation-16" stroke-dasharray="598 1196" stroke-linecap="round"></path>

      <clipPath id="make-me-a-hanzi-clip-17">
      <path d="M 2599 154 L 2771 160 Q 2824 160 2859 159 L 2966 158 Q 2969 157 2982 157 Q 2995 157 3007 161 Q 3019 165 3019.5 174 Q 3020 183 3012.5 191.5 Q 3005 200 2972 213 Q 2928 233 2912.5 233 Q 2897 233 2874 227 Q 2851 221 2796 216 L 2725 211 L 2601 203 L 2533 200 L 2492 196 Q 2480 191 2359 182.5 Q 2238 174 2189 174 L 2163 172 Q 2151 171 2148 164 Q 2148 158 2159.5 146 Q 2171 134 2174 132 L 2194 122 Q 2211 114 2218.5 114 Q 2226 114 2254.5 119 Q 2283 124 2287 125 L 2313 129 L 2458 145 Q 2467 145 2476 146 L 2503 149 Q 2513 150 2532 150 L 2599 154 Z" fill="lightgray"></path>
      </clipPath>
      <path clip-path="url(#make-me-a-hanzi-clip-17)" d="M 2155 162 L 2220 144 L 2501 173 L 2909 196 L 3004 176 " fill="none" id="make-me-a-hanzi-animation-17" stroke-dasharray="984 1968" stroke-linecap="round"></path>

      <clipPath id="make-me-a-hanzi-clip-18">
      <path d="M 2547 -235 L 2549 -235 Q 2555 -235 2564 -215 Q 2573 -195 2579.5 -155 Q 2586 -115 2586 -106 L 2599 154 L 2601 203 L 2602 320 L 2603 371 L 2612 568 Q 2613 611 2614.5 630.5 Q 2616 650 2624 665.5 Q 2632 681 2632 689 Q 2632 697 2619 705 Q 2607 715 2584.5 722.5 Q 2562 730 2546 731 Q 2530 732 2527 728 L 2525 720 L 2532 690 Q 2535 680 2535 656 L 2538 608 L 2537 360 L 2533 311 L 2533 200 L 2532 150 L 2527 -120 L 2527 -159 Q 2527 -230 2547 -235 Z" fill="lightgray"></path>
      </clipPath>
      <path clip-path="url(#make-me-a-hanzi-clip-18)" d="M 2533 722 L 2580 676 L 2562 26 L 2548 -227 " fill="none" id="make-me-a-hanzi-animation-18" stroke-dasharray="1097 2194" stroke-linecap="round"></path>

      <clipPath id="make-me-a-hanzi-clip-19">
      <path d="M 3287 475 L 3313 472 Q 3322 472 3327 473 L 3396 483 Q 3453 490 3474 495 Q 3495 500 3496 516 Q 3497 524 3488 530 Q 3460 544 3455 544 L 3428 539 L 3289 503 C 3260 495 3257 478 3287 475 Z" fill="lightgray"></path>
      </clipPath>
      <path clip-path="url(#make-me-a-hanzi-clip-19)" d="M 3294 482 L 3305 490 L 3427 513 L 3482 517 " fill="none" id="make-me-a-hanzi-animation-19" stroke-dasharray="321 642" stroke-linecap="round"></path>

      <clipPath id="make-me-a-hanzi-clip-20">
      <path d="M 3302 567 Q 3307 588 3306 591 Q 3305 593 3296 602 Q 3263 624 3243 625 Q 3224 625 3224 610 Q 3224 608 3229 593 L 3236 570 L 3241 526 Q 3243 504 3243 498 L 3243 430 Q 3243 410 3250 396 Q 3258 381 3282 362 Q 3305 347 3377 350 L 3412 353 Q 3494 365 3511 376 Q 3535 391 3514 412 Q 3487 429 3477 429 Q 3467 429 3445 421 L 3417 410 Q 3393 401 3343 397 Q 3293 393 3285 417 Q 3284 420 3286 435 L 3287 475 L 3289 503 L 3289 516 Q 3289 519 3292 537 Q 3296 554 3302 567 Z" fill="lightgray"></path>
      </clipPath>
      <path clip-path="url(#make-me-a-hanzi-clip-20)" d="M 3238 611 L 3269 579 L 3264 416 L 3276 393 L 3296 379 L 3345 372 L 3406 379 L 3475 397 L 3504 394 " fill="none" id="make-me-a-hanzi-animation-20" stroke-dasharray="597 1194" stroke-linecap="round"></path>

      <clipPath id="make-me-a-hanzi-clip-21">
      <path d="M 3279 238 L 3301 262 L 3325 292 Q 3341 303 3342 307 Q 3343 310 3333 323 Q 3325 332 3314 336 L 3291 344 Q 3278 347 3275 346 Q 3271 342 3266 314 Q 3261 286 3251 276 Q 3240 249 3203 196 L 3188 178 L 3179 165 Q 3171 155 3178 154 Q 3186 152 3190 156 L 3262 216 L 3279 238 Z" fill="lightgray"></path>
      </clipPath>
      <path clip-path="url(#make-me-a-hanzi-clip-21)" d="M 3278 341 L 3297 306 L 3251 233 L 3183 159 " fill="none" id="make-me-a-hanzi-animation-21" stroke-dasharray="355 710" stroke-linecap="round"></path>

      <clipPath id="make-me-a-hanzi-clip-22">
      <path d="M 3284 212 L 3328 218 L 3376 226 L 3426 232 L 3479 236 Q 3490 238 3490 244 Q 3492 252 3480 259 Q 3468 266 3453 268 L 3432 270 Q 3417 270 3405 266 L 3378 258 L 3279 238 C 3250 232 3232 221 3262 216 L 3284 212 Z" fill="lightgray"></path>
      </clipPath>
      <path clip-path="url(#make-me-a-hanzi-clip-22)" d="M 3268 220 L 3416 250 L 3480 246 " fill="none" id="make-me-a-hanzi-animation-22" stroke-dasharray="343 686" stroke-linecap="round"></path>

      <clipPath id="make-me-a-hanzi-clip-23">
      <path d="M 3336 122 L 3233 106 Q 3212 102 3151 94 L 3130 92 Q 3115 89 3115 87 Q 3115 84 3123 73 Q 3132 64 3150 58 Q 3168 51 3183 52 Q 3186 53 3192 53 L 3260 71 L 3326 85 L 3379 94 L 3422 101 L 3514 111 Q 3527 112 3530 114 Q 3542 124 3524 134 L 3499 142 Q 3478 145 3471 144 L 3387 130 L 3336 122 Z" fill="lightgray"></path>
      </clipPath>
      <path clip-path="url(#make-me-a-hanzi-clip-23)" d="M 3123 87 L 3136 79 L 3171 74 L 3467 125 L 3524 123 " fill="none" id="make-me-a-hanzi-animation-23" stroke-dasharray="536 1072" stroke-linecap="round"></path>

      <clipPath id="make-me-a-hanzi-clip-24">
      <path d="M 3328 218 L 3333 202 Q 3337 197 3337 152 L 3336 122 L 3326 85 L 3314 48 Q 3280 -20 3260 -40 Q 3240 -61 3208 -87 Q 3177 -109 3166 -114 L 3151 -121 Q 3147 -124 3147 -129 Q 3148 -134 3153 -132 L 3166 -130 Q 3224 -116 3267 -81 Q 3310 -46 3329 -15 Q 3344 11 3360 42 L 3365 56 L 3379 94 L 3387 130 L 3393 151 Q 3397 172 3403 182 Q 3408 198 3407 202 Q 3406 206 3399 213 Q 3381 224 3376 226 C 3350 240 3319 247 3328 218 Z" fill="lightgray"></path>
      </clipPath>
      <path clip-path="url(#make-me-a-hanzi-clip-24)" d="M 3335 216 L 3370 191 L 3357 105 L 3326 22 L 3284 -40 L 3242 -81 L 3171 -122 L 3152 -126 " fill="none" id="make-me-a-hanzi-animation-24" stroke-dasharray="582 1164" stroke-linecap="round"></path>

      <clipPath id="make-me-a-hanzi-clip-25">
      <path d="M 3360 42 L 3387 10 Q 3390 7 3391 5 L 3410 -25 Q 3424 -45 3433 -52 Q 3443 -59 3458 -58 Q 3471 -58 3476 -38 Q 3481 -18 3473 -4 Q 3446 36 3365 56 C 3344 61 3344 61 3360 42 Z" fill="lightgray"></path>
      </clipPath>
      <path clip-path="url(#make-me-a-hanzi-clip-25)" d="M 3373 45 L 3425 4 L 3455 -37 " fill="none" id="make-me-a-hanzi-animation-25" stroke-dasharray="245 490" stroke-linecap="round"></path>

      <clipPath id="make-me-a-hanzi-clip-26">
      <path d="M 3729 386 L 3764 414 Q 3811 452 3824 461 L 3855 482 Q 3873 495 3883 499 Q 3893 502 3896 508 Q 3900 514 3894 525 Q 3889 535 3870 546 Q 3851 557 3844 560 L 3819 570 Q 3808 574 3799 574 Q 3791 574 3767 564 Q 3743 554 3733 552 L 3660 535 L 3623 529 Q 3607 526 3596 526 L 3569 524 Q 3557 522 3555 518 Q 3553 514 3562 506 Q 3571 497 3585 491 Q 3599 484 3603 484 Q 3607 484 3627 489 L 3671 502 Q 3683 507 3715 514 Q 3748 521 3761 523 Q 3774 524 3781 522 Q 3789 519 3777 500 L 3769 486 L 3707 396 C 3690 371 3706 367 3729 386 Z" fill="lightgray"></path>
      </clipPath>
      <path clip-path="url(#make-me-a-hanzi-clip-26)" d="M 3564 515 L 3615 506 L 3782 546 L 3805 542 L 3829 518 L 3826 513 L 3728 401 L 3715 400 " fill="none" id="make-me-a-hanzi-animation-26" stroke-dasharray="576 1152" stroke-linecap="round"></path>

      <clipPath id="make-me-a-hanzi-clip-27">
      <path d="M 3749 320 L 3752 348 Q 3754 350 3749 360 Q 3745 369 3741 373 L 3729 386 L 3707 396 L 3692 402 Q 3655 415 3641 410 Q 3639 408 3644 396 Q 3650 384 3655 380 Q 3660 375 3675 355 Q 3691 335 3692 332 Q 3694 329 3713 312 C 3735 292 3746 290 3749 320 Z" fill="lightgray"></path>
      </clipPath>
      <path clip-path="url(#make-me-a-hanzi-clip-27)" d="M 3646 404 L 3710 361 L 3741 328 " fill="none" id="make-me-a-hanzi-animation-27" stroke-dasharray="250 500" stroke-linecap="round"></path>

      <clipPath id="make-me-a-hanzi-clip-28">
      <path d="M 3727 282 L 3848 297 Q 3873 293 3858 265 L 3834 217 Q 3834 213 3835 212 Q 3836 210 3849 216 L 3876 232 Q 3899 244 3915 254 Q 3931 263 3948 268 Q 3966 271 3970 275 Q 3981 282 3970 295 Q 3961 309 3933 323 L 3901 338 Q 3898 340 3883 344 L 3863 349 Q 3859 349 3837 342 L 3797 331 L 3749 320 L 3713 312 L 3557 284 L 3525 281 Q 3514 280 3513 277 Q 3513 274 3519 265 Q 3526 255 3542 251 Q 3559 246 3567 247 L 3598 256 L 3673 272 L 3727 282 Z" fill="lightgray"></path>
      </clipPath>
      <path clip-path="url(#make-me-a-hanzi-clip-28)" d="M 3521 273 L 3563 266 L 3853 322 L 3881 314 L 3902 292 L 3841 216 " fill="none" id="make-me-a-hanzi-animation-28" stroke-dasharray="623 1246" stroke-linecap="round"></path>

      <clipPath id="make-me-a-hanzi-clip-29">
      <path d="M 3743 136 L 3744 151 Q 3745 158 3745 181 L 3749 208 Q 3750 221 3755 236 Q 3761 251 3760 257 Q 3759 262 3749 268 Q 3747 272 3727 282 C 3700 296 3662 300 3673 272 L 3680 255 Q 3693 215 3693 163 L 3694 28 C 3694 -2 3738 -31 3739 -1 L 3743 116 L 3743 136 Z" fill="lightgray"></path>
      </clipPath>
      <path clip-path="url(#make-me-a-hanzi-clip-29)" d="M 3680 270 L 3720 244 L 3717 41 L 3736 6 " fill="none" id="make-me-a-hanzi-animation-29" stroke-dasharray="419 838" stroke-linecap="round"></path>

      <clipPath id="make-me-a-hanzi-clip-30">
      <path d="M 3894 144 Q 3895 150 3881 157 Q 3868 164 3851 166 Q 3835 168 3798 155 L 3768 146 Q 3760 142 3754 142 Q 3749 141 3743 136 C 3719 118 3719 118 3743 116 L 3762 114 L 3777 114 Q 3795 115 3808 117 L 3845 124 L 3859 128 Q 3894 132 3894 144 Z" fill="lightgray"></path>
      </clipPath>
      <path clip-path="url(#make-me-a-hanzi-clip-30)" d="M 3748 121 L 3757 128 L 3827 143 L 3886 144 " fill="none" id="make-me-a-hanzi-animation-30" stroke-dasharray="270 540" stroke-linecap="round"></path>

      <clipPath id="make-me-a-hanzi-clip-31">
      <path d="M 3607 69 L 3621 104 L 3645 145 Q 3645 150 3636 161 Q 3627 172 3601 182 Q 3576 192 3568 184 Q 3567 179 3571 159 Q 3575 138 3564 95 Q 3554 52 3537 19 Q 3520 -15 3493 -51 Q 3467 -87 3461 -94 L 3450 -109 Q 3445 -115 3447 -120 Q 3451 -124 3455 -121 L 3465 -114 Q 3473 -112 3491 -95 Q 3505 -85 3526 -64 Q 3547 -43 3560 -25 Q 3573 -8 3599 45 L 3607 69 Z" fill="lightgray"></path>
      </clipPath>
      <path clip-path="url(#make-me-a-hanzi-clip-31)" d="M 3574 180 L 3605 141 L 3575 47 L 3550 -3 L 3519 -47 L 3452 -115 " fill="none" id="make-me-a-hanzi-animation-31" stroke-dasharray="482 964" stroke-linecap="round"></path>

      <clipPath id="make-me-a-hanzi-clip-32">
      <path d="M 3694 28 L 3678 38 L 3637 58 L 3607 69 C 3579 79 3573 59 3599 45 L 3630 28 Q 3643 22 3679 -6 L 3741 -57 L 3806 -108 Q 3855 -146 3867 -151 Q 3899 -163 4027 -132 L 4039 -130 Q 4059 -120 4040 -114 L 3967 -96 Q 3917 -83 3908 -79 Q 3899 -76 3846 -55 Q 3793 -35 3777 -26 L 3739 -1 L 3694 28 Z" fill="lightgray"></path>
      </clipPath>
      <path clip-path="url(#make-me-a-hanzi-clip-32)" d="M 3612 61 L 3615 52 L 3673 21 L 3772 -51 L 3878 -111 L 3919 -119 L 4041 -122 " fill="none" id="make-me-a-hanzi-animation-32" stroke-dasharray="611 1222" stroke-linecap="round"></path>

</g>
</svg>
